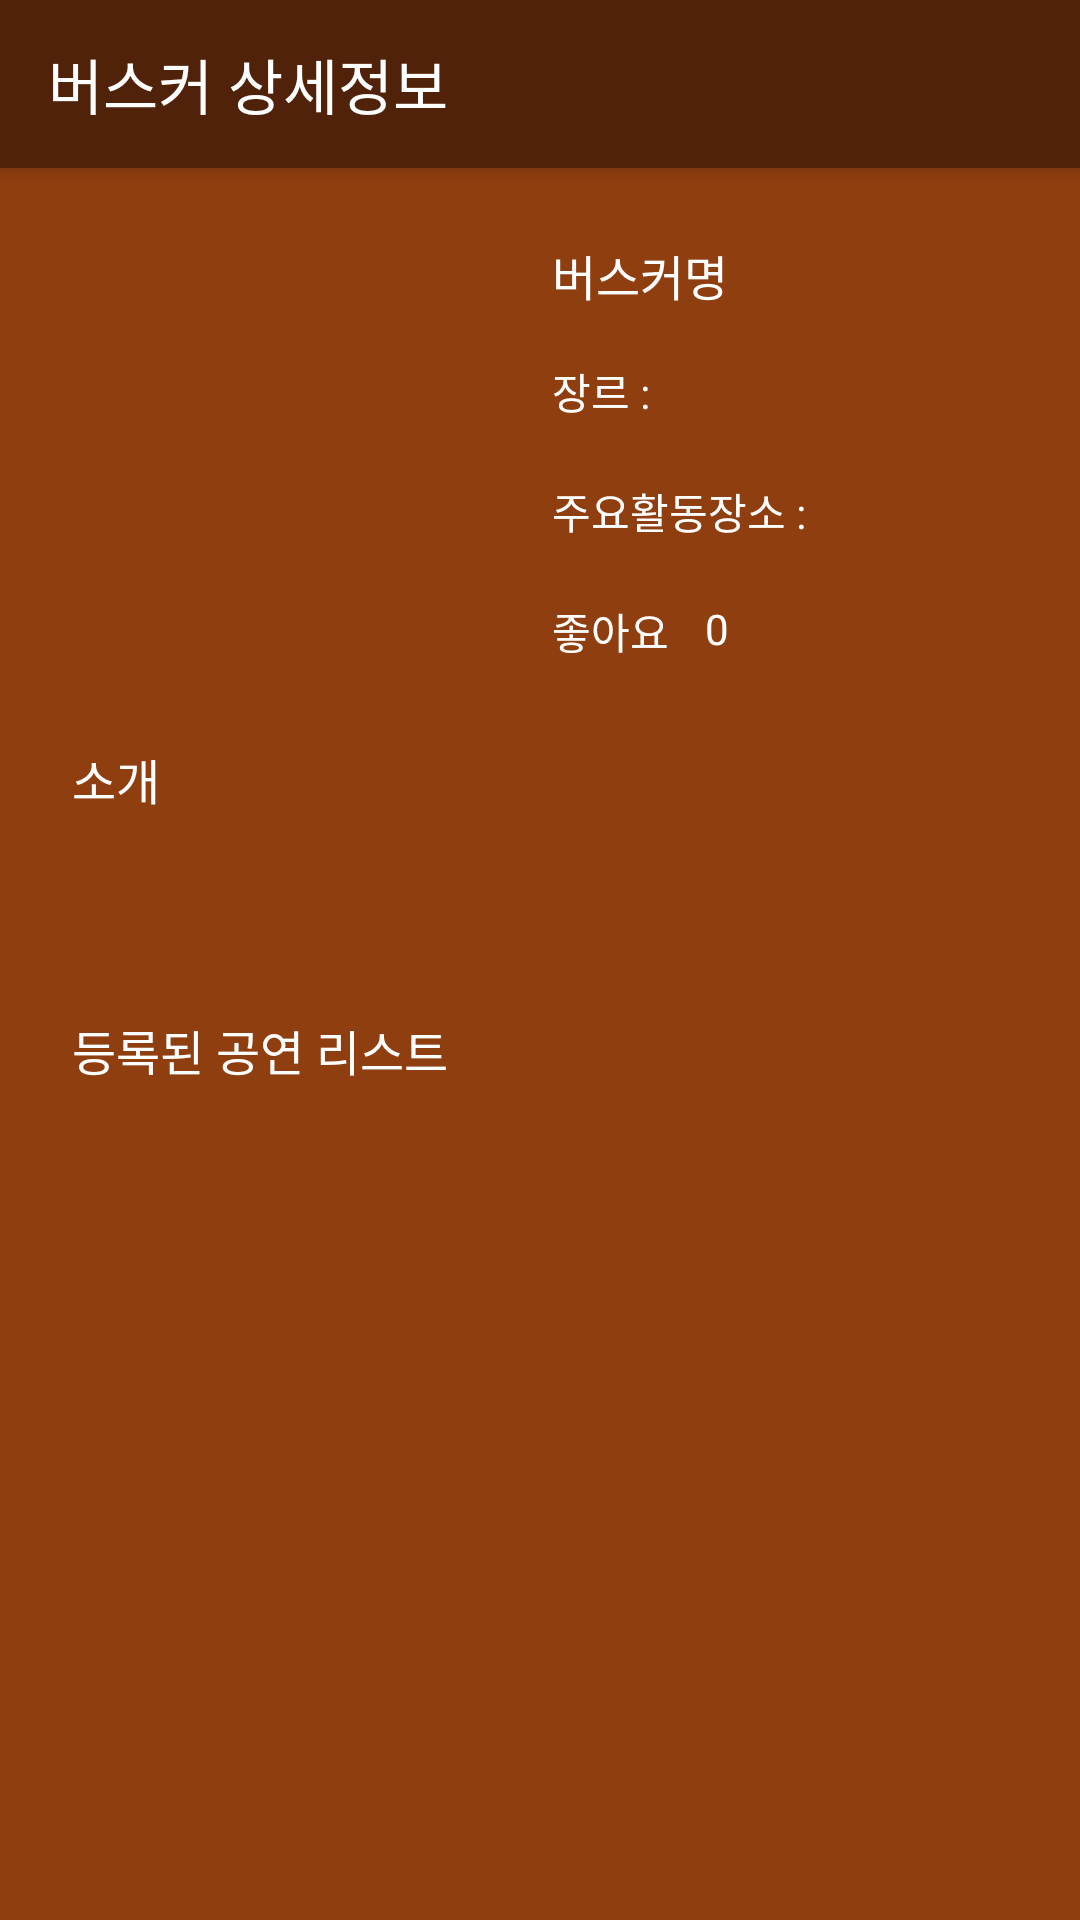

Layout XML and referenced resources for this Android screen:
<!-- AndroidManifest.xml: application theme AppTheme.NoActionBar -->
<!-- res/layout/activity_busker_info.xml -->
<?xml version="1.0" encoding="utf-8"?>
<RelativeLayout xmlns:android="http://schemas.android.com/apk/res/android"
    xmlns:app="http://schemas.android.com/apk/res-auto"
    xmlns:tools="http://schemas.android.com/tools"
    android:layout_width="match_parent"
    android:layout_height="match_parent"
    tools:context=".buskerInfo.BuskerInfoActivity"
    android:background="@color/mainBackground">

    <android.support.v7.widget.Toolbar
        android:id="@+id/busker_info_toolbar"
        android:layout_width="match_parent"
        android:layout_height="?attr/actionBarSize"
        android:accessibilityHeading="false"
        android:background="@color/navigationViewBackground"
        android:elevation="4dp"
        android:theme="@style/ThemeOverlay.AppCompat.ActionBar"
        app:popupTheme="@style/ThemeOverlay.AppCompat.Light"
        app:title="버스커 상세정보"
        app:titleTextColor="@color/white" />

    <GridLayout
        android:id="@+id/gl_busker_info"
        android:layout_width="match_parent"
        android:layout_height="wrap_content"
        android:layout_margin="16dp"
        android:layout_below="@+id/busker_info_toolbar"
        android:columnCount="2"
        tools:ignore="UnknownId">

        <ImageView
            android:id="@+id/busker_info_photo"
            android:layout_width="160dp"
            android:layout_height="160dp"
            android:layout_rowSpan="4"
            android:background="@color/mainBackground"
            android:scaleType="fitCenter"
            android:contentDescription="@string/todo" />

        <TextView
            android:id="@+id/busker_info_name"
            android:layout_width="wrap_content"
            android:layout_height="40dp"
            android:textSize="16sp"
            android:textColor="@color/white"
            android:text="@string/buskerInfoName"
            android:padding="8dp"/>
        <RelativeLayout>
            <TextView
                android:id="@+id/busker_info_jenre"
                android:layout_width="wrap_content"
                android:layout_height="40dp"
                android:textSize="14sp"
                android:textColor="@color/white"
                android:text="@string/buskerInfoJenre"
                android:padding="8dp"/>
            <TextView
                android:id="@+id/busker_info_jenre_item"
                android:layout_width="wrap_content"
                android:layout_height="40dp"
                android:textSize="14sp"
                android:textColor="@color/white"
                android:layout_toEndOf="@+id/busker_info_jenre"
                android:paddingTop="8dp"
                />
        </RelativeLayout>


        <RelativeLayout>
            <TextView
                android:id="@+id/busker_info_place"
                android:layout_width="wrap_content"
                android:layout_height="40dp"
                android:textSize="14sp"
                android:textColor="@color/white"
                android:text="@string/buskerInfoPlace"
                android:padding="8dp"/>
            <TextView
                android:id="@+id/busker_info_place_item"
                android:layout_width="wrap_content"
                android:layout_height="40dp"
                android:textSize="14sp"
                android:textColor="@color/white"
                android:layout_toEndOf="@+id/busker_info_place"
                android:paddingTop="8dp"
                />
        </RelativeLayout>

        <RelativeLayout>
            <TextView
                android:id="@+id/busker_info_favorite"
                android:layout_width="wrap_content"
                android:layout_height="40dp"
                android:textSize="14sp"
                android:textColor="@color/white"
                android:text="@string/buskerInfoFavorite"
                android:padding="8dp"/>
            <ImageView
                android:id="@+id/busker_info_favorite_img"
                android:layout_width="wrap_content"
                android:layout_height="wrap_content"
                android:src="@drawable/ic_favorite_border_white_24dp"
                android:layout_toEndOf="@id/busker_info_favorite"
                android:paddingTop="8dp"
                android:contentDescription="@string/todo" />
            <TextView
                android:id="@+id/busker_info_favorite_cnt"
                android:layout_width="wrap_content"
                android:layout_height="wrap_content"
                android:layout_toEndOf="@+id/busker_info_favorite_img"
                android:background="@android:color/transparent"
                android:paddingTop="8dp"
                android:layout_marginStart="4dp"
                android:textColor="@color/white"
                android:text="@string/favorite_cnt"
                android:textSize="14sp" />
        </RelativeLayout>

        <RelativeLayout
            android:layout_width="match_parent"
            android:layout_height="wrap_content"
            android:layout_columnSpan="2">

            <TextView
                android:id="@+id/busker_info_introduce"
                android:layout_marginTop="8dp"
                android:layout_width="wrap_content"
                android:layout_height="wrap_content"
                android:text="@string/introduce"
                android:textColor="@color/white"
                android:textSize="16sp"
                android:padding="8dp"/>
            <TextView
                android:id="@+id/busker_info_introduce_item"
                android:layout_width="match_parent"
                android:layout_height="wrap_content"
                android:layout_below="@id/busker_info_introduce"
                android:padding="8dp"
                android:textSize="14sp"
                android:textColor="@color/white"/>
            <TextView
                android:layout_marginTop="16sp"
                android:layout_below="@+id/busker_info_introduce_item"
                android:layout_width="match_parent"
                android:layout_height="wrap_content"
                android:text="@string/busker_info_list"
                android:textSize="16sp"
                android:padding="8dp"
                android:textColor="@color/white"
                />
        </RelativeLayout>
    </GridLayout>

    <TextView
        android:id="@+id/tv_no_list_my_busking"
        android:layout_width="match_parent"
        android:layout_height="wrap_content"
        android:layout_below="@+id/gl_busker_info"
        android:text="@string/no_list"
        android:layout_marginLeft="16sp"
        android:layout_marginRight="16sp"
        android:textColor="@color/white"
        android:textSize="12sp"
        android:visibility="gone"/>

    <ListView
        android:id="@+id/lv_busker_info"
        android:layout_marginLeft="16sp"
        android:layout_marginRight="16sp"
        android:layout_below="@+id/gl_busker_info"
        android:layout_width="match_parent"
        android:layout_height="wrap_content"
        android:dividerHeight="4dp"
        android:divider="@color/mainBackground"
        android:orientation="vertical"/>

</RelativeLayout>
<!-- resources referenced by this layout -->
<resources>
  <color name="mainBackground">#8F3E10</color>
  <color name="navigationViewBackground">#4F2209</color>
  <color name="white">#ffffff</color>
  <string name="buskerInfoFavorite">좋아요</string>
  <string name="buskerInfoJenre">장르 :</string>
  <string name="buskerInfoName">버스커명</string>
  <string name="buskerInfoPlace">주요활동장소 :</string>
  <string name="busker_info_list">등록된 공연 리스트</string>
  <string name="favorite_cnt">0</string>
  <string name="introduce">소개</string>
  <string name="no_list">- 예정된 공연이 없습니다.</string>
  <string name="todo">TODO</string>
  <style name="AppTheme.NoActionBar">
          <item name="windowActionBar">false</item>
          <item name="windowNoTitle">true</item>
      </style>
</resources>
